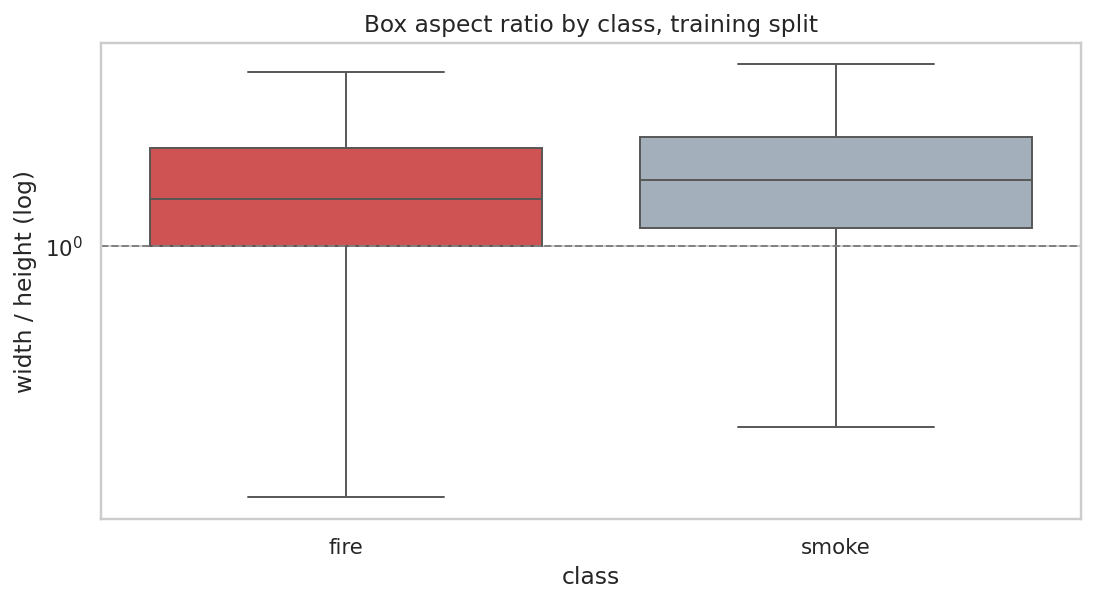

The data file committed next to this chart (first rows):
class, count, 25%, 50%, 75%
fire, 8360, 1.0, 1.44, 2.12
smoke, 5776, 1.15, 1.66, 2.31
